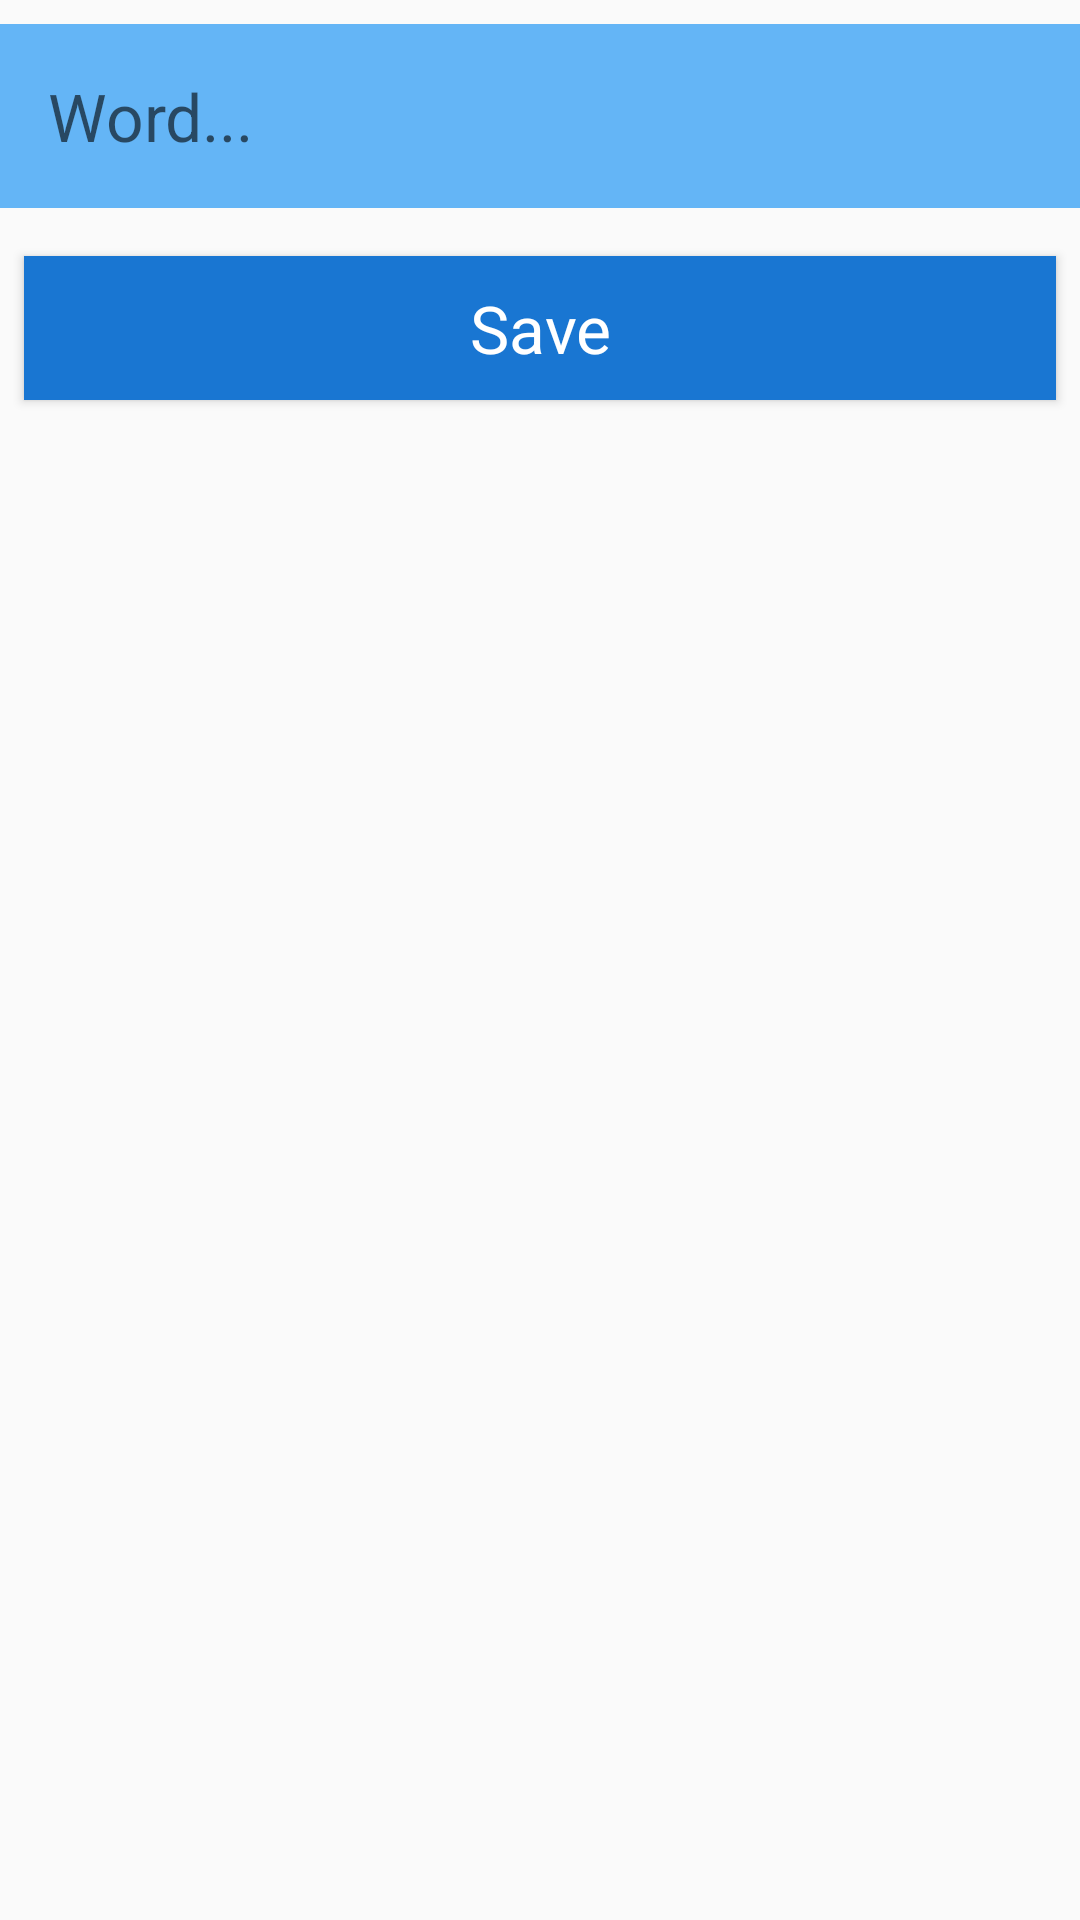

Here is an Android app screen rendered from its layout file. Give the layout XML and the strings, colors and styles it references.
<!-- AndroidManifest.xml: application theme AppTheme -->
<!-- res/layout/activity_new_word.xml -->
<?xml version="1.0" encoding="utf-8"?>
<android.support.constraint.ConstraintLayout xmlns:android="http://schemas.android.com/apk/res/android"
    xmlns:app="http://schemas.android.com/apk/res-auto"
    xmlns:tools="http://schemas.android.com/tools"
    android:layout_width="match_parent"
    android:layout_height="match_parent"
    tools:context=".NewWordActivity">

    <EditText
        android:id="@+id/edit_word"
        style="@style/text_view_style"
        android:layout_marginTop="8dp"
        android:hint="@string/hint_word"
        android:inputType="textAutoComplete"
        app:layout_constraintEnd_toEndOf="parent"
        app:layout_constraintStart_toStartOf="parent"
        app:layout_constraintTop_toTopOf="parent" />

    <Button
        android:id="@+id/button_save"
        style="@style/button_style"
        android:layout_marginStart="8dp"
        android:layout_marginEnd="8dp"
        android:text="@string/button_save"
        app:layout_constraintEnd_toEndOf="parent"
        app:layout_constraintStart_toStartOf="parent"
        app:layout_constraintTop_toBottomOf="@+id/edit_word" />

</android.support.constraint.ConstraintLayout>
<!-- resources referenced by this layout -->
<resources>
  <string name="button_save">Save</string>
  <string name="hint_word">Word...</string>
  <style name="button_style" parent="android:style/Widget.Material.Button">
          <item name="android:layout_width">match_parent</item>
          <item name="android:layout_height">wrap_content</item>
          <item name="android:background">@color/colorPrimaryDark</item>
          <item name="android:textAppearance">@android:style/TextAppearance.Large</item>
          <item name="android:layout_marginTop">16dp</item>
          <item name="android:textColor">@color/colorTextPrimary</item>
      </style>
  <style name="text_view_style">
          <item name="android:layout_width">match_parent</item>
          <item name="android:layout_height">wrap_content</item>
          <item name="android:textAppearance">
              @android:style/TextAppearance.Large
          </item>
          <item name="android:background">@color/colorPrimaryLight</item>
          <item name="android:layout_marginTop">8dp</item>
          <item name="android:layout_gravity">center</item>
          <item name="android:padding">16dp</item>
          <item name="android:textColor">@color/colorTextPrimary</item>
      </style>
  <style name="AppTheme" parent="Theme.AppCompat.Light.NoActionBar">
          
          <item name="colorPrimary">@color/colorPrimary</item>
          <item name="colorPrimaryDark">@color/colorPrimaryDark</item>
          <item name="colorAccent">@color/colorAccent</item>
      </style>
  <color name="colorPrimaryDark">#1976D2</color>
  <color name="colorTextPrimary">@android:color/white</color>
  <color name="colorPrimaryLight">#64b5f6</color>
  <color name="colorPrimary">#2196F3</color>
  <color name="colorAccent">#FFFF9800</color>
</resources>
